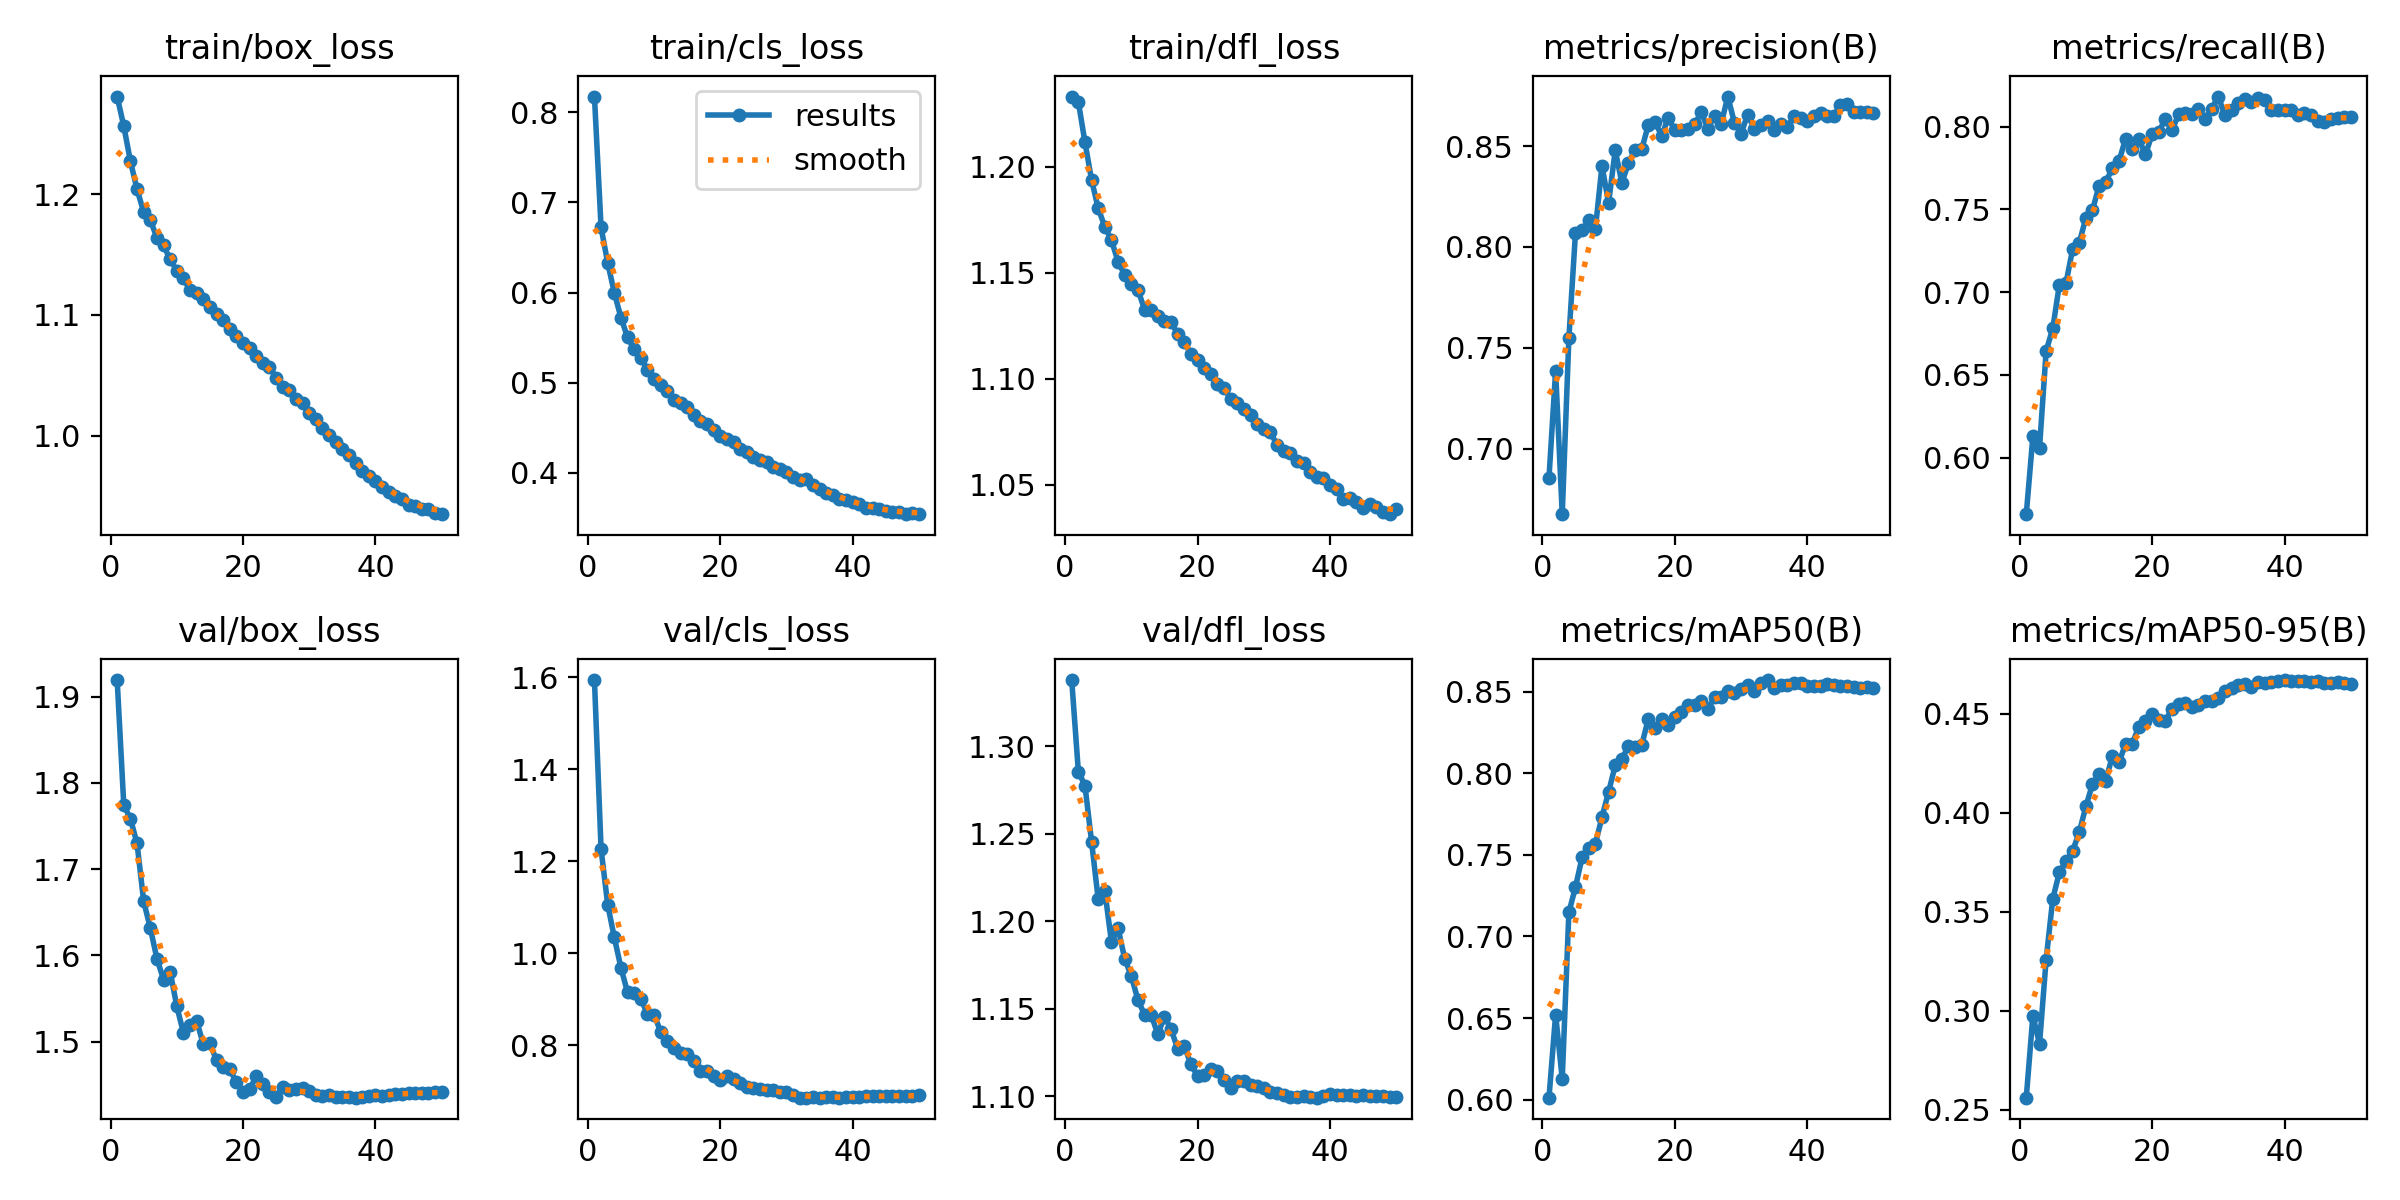

Data behind this chart, as committed beside it:
epoch, time, train/box_loss, train/cls_loss, train/dfl_loss, metrics/precision(B), metrics/recall(B), metrics/mAP50(B), metrics/mAP50-95(B), val/box_loss, val/cls_loss, val/dfl_loss, lr/pg0, lr/pg1, lr/pg2
1, 547.3, 1.281, 0.8175, 1.233, 0.6856, 0.5658, 0.6012, 0.2562, 1.919, 1.594, 1.338, 0.0003331, 0.0003331, 0.06702
2, 1080, 1.256, 0.6723, 1.231, 0.7385, 0.6128, 0.6521, 0.2976, 1.774, 1.227, 1.286, 0.0006658, 0.0006658, 0.03402
3, 1609, 1.227, 0.633, 1.212, 0.6675, 0.6058, 0.6127, 0.2833, 1.758, 1.106, 1.277, 0.0009959, 0.0009959, 0.001017
4, 2135, 1.204, 0.5998, 1.194, 0.7547, 0.6643, 0.7147, 0.3259, 1.73, 1.035, 1.245, 0.0009912, 0.0009912, 0.0009912
5, 2661, 1.185, 0.5722, 1.18, 0.8071, 0.6781, 0.7303, 0.3565, 1.663, 0.9689, 1.212, 0.0009844, 0.0009844, 0.0009844
6, 3187, 1.179, 0.5504, 1.172, 0.8082, 0.7046, 0.7485, 0.3699, 1.632, 0.9151, 1.217, 0.0009758, 0.0009758, 0.0009758
7, 3713, 1.164, 0.537, 1.165, 0.8131, 0.7055, 0.7541, 0.3755, 1.596, 0.9139, 1.188, 0.0009652, 0.0009652, 0.0009652
8, 4239, 1.158, 0.5276, 1.155, 0.8088, 0.726, 0.7567, 0.3806, 1.572, 0.9016, 1.196, 0.0009529, 0.0009529, 0.0009529
9, 4765, 1.146, 0.5141, 1.149, 0.8402, 0.7298, 0.7732, 0.3901, 1.581, 0.868, 1.179, 0.0009388, 0.0009388, 0.0009388
10, 5290, 1.137, 0.5044, 1.145, 0.8218, 0.7449, 0.7886, 0.4032, 1.541, 0.8665, 1.169, 0.0009229, 0.0009229, 0.0009229
11, 5817, 1.13, 0.4973, 1.142, 0.8479, 0.7495, 0.8048, 0.4143, 1.51, 0.8298, 1.155, 0.0009055, 0.0009055, 0.0009055
12, 6342, 1.12, 0.4903, 1.133, 0.8319, 0.7644, 0.8087, 0.4193, 1.519, 0.8097, 1.147, 0.0008864, 0.0008864, 0.0008864
13, 6869, 1.118, 0.4809, 1.132, 0.8414, 0.7667, 0.8167, 0.4159, 1.524, 0.795, 1.147, 0.0008658, 0.0008658, 0.0008658
14, 7397, 1.113, 0.4778, 1.129, 0.8483, 0.7748, 0.8163, 0.4287, 1.497, 0.7833, 1.135, 0.0008439, 0.0008439, 0.0008439
15, 7924, 1.107, 0.4729, 1.127, 0.8484, 0.7791, 0.8172, 0.4254, 1.498, 0.7803, 1.145, 0.0008205, 0.0008205, 0.0008205
16, 8452, 1.101, 0.4639, 1.127, 0.8605, 0.7927, 0.8334, 0.4347, 1.478, 0.766, 1.138, 0.000796, 0.000796, 0.000796
17, 8980, 1.096, 0.458, 1.121, 0.862, 0.7862, 0.8275, 0.4349, 1.47, 0.7433, 1.127, 0.0007702, 0.0007702, 0.0007702
18, 9507, 1.089, 0.4546, 1.117, 0.8552, 0.7925, 0.8336, 0.4434, 1.468, 0.744, 1.129, 0.0007435, 0.0007435, 0.0007435
19, 10034, 1.083, 0.4479, 1.112, 0.8637, 0.7832, 0.8299, 0.446, 1.453, 0.7324, 1.118, 0.0007158, 0.0007158, 0.0007158
20, 10561, 1.077, 0.4409, 1.109, 0.8581, 0.7953, 0.8346, 0.45, 1.442, 0.7243, 1.111, 0.0006872, 0.0006872, 0.0006872
21, 11087, 1.073, 0.4381, 1.105, 0.8577, 0.7966, 0.8374, 0.4467, 1.445, 0.7329, 1.112, 0.000658, 0.000658, 0.000658
22, 11614, 1.066, 0.4345, 1.102, 0.8583, 0.8048, 0.8419, 0.4463, 1.46, 0.7264, 1.116, 0.0006281, 0.0006281, 0.0006281
23, 12141, 1.061, 0.4268, 1.097, 0.8608, 0.7978, 0.8417, 0.4524, 1.451, 0.7177, 1.114, 0.0005978, 0.0005978, 0.0005978
24, 12669, 1.057, 0.4234, 1.096, 0.8668, 0.8074, 0.8445, 0.4548, 1.442, 0.7087, 1.109, 0.000567, 0.000567, 0.000567
25, 13197, 1.048, 0.4176, 1.09, 0.8586, 0.808, 0.8393, 0.4554, 1.436, 0.7067, 1.105, 0.0005361, 0.0005361, 0.0005361
26, 13726, 1.041, 0.4146, 1.088, 0.8651, 0.8074, 0.847, 0.4535, 1.447, 0.7047, 1.109, 0.000505, 0.000505, 0.000505
27, 14254, 1.038, 0.4125, 1.086, 0.861, 0.8105, 0.8466, 0.4543, 1.444, 0.7024, 1.109, 0.0004739, 0.0004739, 0.0004739
28, 14783, 1.031, 0.4067, 1.083, 0.8746, 0.8048, 0.8503, 0.4562, 1.445, 0.7021, 1.106, 0.000443, 0.000443, 0.000443
29, 15311, 1.027, 0.4043, 1.079, 0.8615, 0.8109, 0.8491, 0.4564, 1.446, 0.699, 1.106, 0.0004122, 0.0004122, 0.0004122
30, 15840, 1.019, 0.4013, 1.076, 0.8561, 0.8182, 0.8514, 0.4578, 1.442, 0.6985, 1.105, 0.0003819, 0.0003819, 0.0003819
31, 16368, 1.014, 0.3959, 1.075, 0.8657, 0.8067, 0.8539, 0.4614, 1.438, 0.6925, 1.102, 0.000352, 0.000352, 0.000352
32, 16896, 1.007, 0.3925, 1.069, 0.8585, 0.8102, 0.8507, 0.4628, 1.437, 0.6862, 1.102, 0.0003228, 0.0003228, 0.0003228
33, 17424, 1, 0.3931, 1.066, 0.8603, 0.8145, 0.8554, 0.4643, 1.437, 0.6863, 1.101, 0.0002942, 0.0002942, 0.0002942
34, 17951, 0.9947, 0.386, 1.065, 0.8623, 0.8169, 0.8572, 0.4651, 1.436, 0.6868, 1.1, 0.0002665, 0.0002665, 0.0002665
35, 18478, 0.9887, 0.3819, 1.061, 0.8581, 0.8147, 0.8522, 0.4637, 1.436, 0.6863, 1.1, 0.0002398, 0.0002398, 0.0002398
36, 19006, 0.984, 0.3778, 1.06, 0.8607, 0.8172, 0.8541, 0.4658, 1.435, 0.6873, 1.1, 0.000214, 0.000214, 0.000214
37, 19534, 0.9771, 0.3756, 1.056, 0.8594, 0.8163, 0.8544, 0.4654, 1.435, 0.6872, 1.099, 0.0001895, 0.0001895, 0.0001895
38, 20060, 0.9706, 0.3708, 1.054, 0.8649, 0.8101, 0.8552, 0.4657, 1.436, 0.6862, 1.099, 0.0001661, 0.0001661, 0.0001661
39, 20588, 0.9667, 0.3701, 1.053, 0.8639, 0.8099, 0.8557, 0.4665, 1.437, 0.6871, 1.1, 0.0001442, 0.0001442, 0.0001442
40, 21115, 0.9627, 0.3677, 1.05, 0.8626, 0.8098, 0.8537, 0.4669, 1.438, 0.6873, 1.101, 0.0001236, 0.0001236, 0.0001236
41, 21643, 0.9578, 0.3654, 1.048, 0.8649, 0.81, 0.8535, 0.4663, 1.437, 0.6878, 1.101, 0.0001045, 0.0001045, 0.0001045
42, 22171, 0.9537, 0.3614, 1.043, 0.8666, 0.8067, 0.8537, 0.4666, 1.438, 0.6889, 1.101, 8.70577e-05, 8.70577e-05, 8.70577e-05
43, 22698, 0.9502, 0.3614, 1.044, 0.8647, 0.808, 0.8545, 0.4665, 1.439, 0.6892, 1.101, 7.12282e-05, 7.12282e-05, 7.12282e-05
44, 23227, 0.9478, 0.36, 1.042, 0.8651, 0.8067, 0.8539, 0.466, 1.439, 0.6895, 1.1, 5.71106e-05, 5.71106e-05, 5.71106e-05
45, 23754, 0.9425, 0.3577, 1.039, 0.8704, 0.8036, 0.8536, 0.4666, 1.441, 0.6898, 1.101, 4.47606e-05, 4.47606e-05, 4.47606e-05
46, 24281, 0.9417, 0.357, 1.041, 0.8706, 0.8029, 0.8533, 0.4656, 1.44, 0.6898, 1.1, 3.4227e-05, 3.4227e-05, 3.4227e-05
47, 24808, 0.9394, 0.3564, 1.04, 0.8671, 0.8044, 0.853, 0.4655, 1.441, 0.6898, 1.1, 2.55513e-05, 2.55513e-05, 2.55513e-05
48, 25336, 0.9392, 0.3548, 1.037, 0.8671, 0.8055, 0.8524, 0.4657, 1.441, 0.6905, 1.1, 1.87678e-05, 1.87678e-05, 1.87678e-05
49, 25864, 0.9362, 0.3559, 1.036, 0.8669, 0.8061, 0.8527, 0.4652, 1.441, 0.6902, 1.1, 1.39032e-05, 1.39032e-05, 1.39032e-05
50, 26391, 0.9351, 0.3541, 1.038, 0.8666, 0.8061, 0.8525, 0.4651, 1.441, 0.691, 1.1, 1.09768e-05, 1.09768e-05, 1.09768e-05
